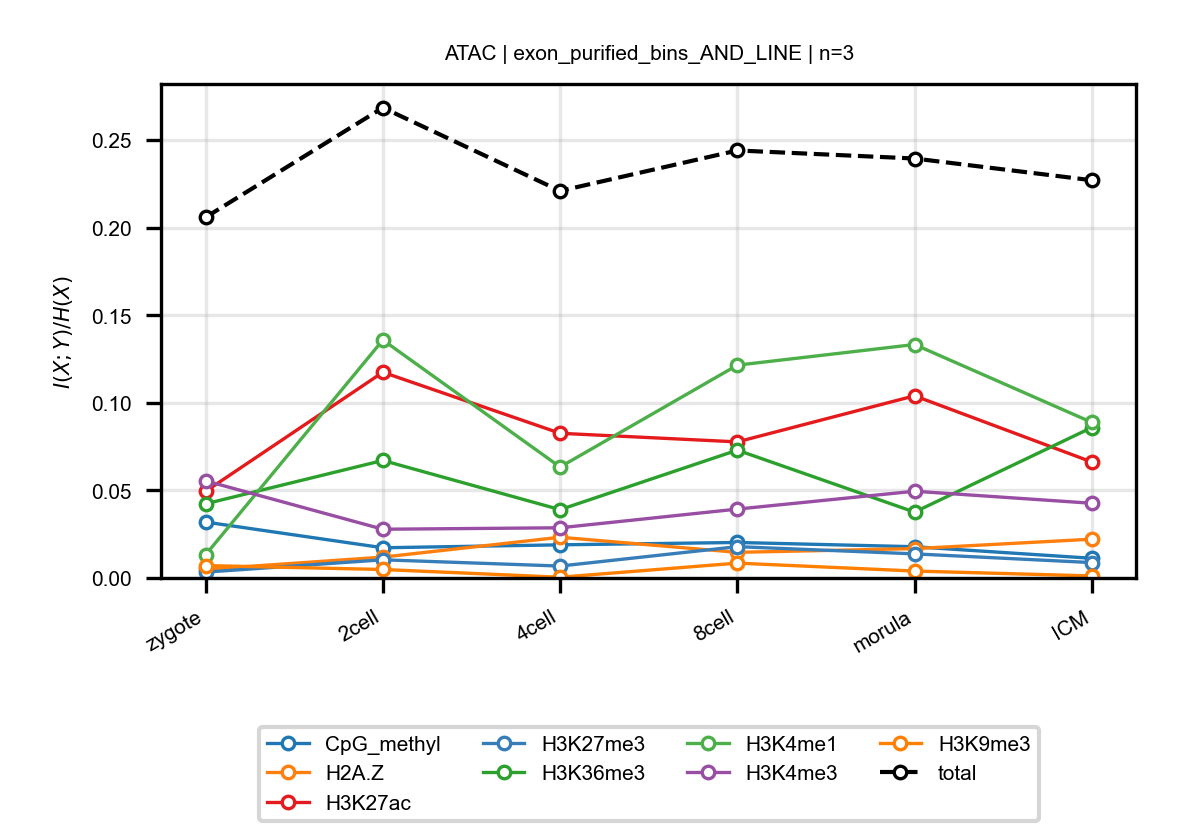

The table this chart was drawn from, first rows:
anchor, target, n_bins, stage, block, normalized_mi
ATAC, CpG_methyl, 3, zygote, exon_purified_bins_AND_LINE, 0.03192
ATAC, CpG_methyl, 3, 2cell, exon_purified_bins_AND_LINE, 0.01725
ATAC, CpG_methyl, 3, 4cell, exon_purified_bins_AND_LINE, 0.01892
ATAC, CpG_methyl, 3, 8cell, exon_purified_bins_AND_LINE, 0.02027
ATAC, CpG_methyl, 3, morula, exon_purified_bins_AND_LINE, 0.01784
ATAC, CpG_methyl, 3, ICM, exon_purified_bins_AND_LINE, 0.01125
ATAC, H2A.Z, 3, zygote, exon_purified_bins_AND_LINE, 0.004912
ATAC, H2A.Z, 3, 2cell, exon_purified_bins_AND_LINE, 0.01191
ATAC, H2A.Z, 3, 4cell, exon_purified_bins_AND_LINE, 0.02326
ATAC, H2A.Z, 3, 8cell, exon_purified_bins_AND_LINE, 0.01464
ATAC, H2A.Z, 3, morula, exon_purified_bins_AND_LINE, 0.01676
ATAC, H2A.Z, 3, ICM, exon_purified_bins_AND_LINE, 0.02215
ATAC, H3K27ac, 3, zygote, exon_purified_bins_AND_LINE, 0.04946
ATAC, H3K27ac, 3, 2cell, exon_purified_bins_AND_LINE, 0.1175
ATAC, H3K27ac, 3, 4cell, exon_purified_bins_AND_LINE, 0.08262
ATAC, H3K27ac, 3, 8cell, exon_purified_bins_AND_LINE, 0.07771
ATAC, H3K27ac, 3, morula, exon_purified_bins_AND_LINE, 0.104
ATAC, H3K27ac, 3, ICM, exon_purified_bins_AND_LINE, 0.06623
ATAC, H3K27me3, 3, zygote, exon_purified_bins_AND_LINE, 0.003351
ATAC, H3K27me3, 3, 2cell, exon_purified_bins_AND_LINE, 0.01038
ATAC, H3K27me3, 3, 4cell, exon_purified_bins_AND_LINE, 0.006804
ATAC, H3K27me3, 3, 8cell, exon_purified_bins_AND_LINE, 0.01788
ATAC, H3K27me3, 3, morula, exon_purified_bins_AND_LINE, 0.01376
ATAC, H3K27me3, 3, ICM, exon_purified_bins_AND_LINE, 0.008782
ATAC, H3K36me3, 3, zygote, exon_purified_bins_AND_LINE, 0.04235
ATAC, H3K36me3, 3, 2cell, exon_purified_bins_AND_LINE, 0.06711
ATAC, H3K36me3, 3, 4cell, exon_purified_bins_AND_LINE, 0.03901
ATAC, H3K36me3, 3, 8cell, exon_purified_bins_AND_LINE, 0.073
ATAC, H3K36me3, 3, morula, exon_purified_bins_AND_LINE, 0.03761
ATAC, H3K36me3, 3, ICM, exon_purified_bins_AND_LINE, 0.08591
ATAC, H3K4me1, 3, zygote, exon_purified_bins_AND_LINE, 0.01327
ATAC, H3K4me1, 3, 2cell, exon_purified_bins_AND_LINE, 0.1359
ATAC, H3K4me1, 3, 4cell, exon_purified_bins_AND_LINE, 0.06337
ATAC, H3K4me1, 3, 8cell, exon_purified_bins_AND_LINE, 0.1215
ATAC, H3K4me1, 3, morula, exon_purified_bins_AND_LINE, 0.1333
ATAC, H3K4me1, 3, ICM, exon_purified_bins_AND_LINE, 0.08885
ATAC, H3K4me3, 3, zygote, exon_purified_bins_AND_LINE, 0.05546
ATAC, H3K4me3, 3, 2cell, exon_purified_bins_AND_LINE, 0.02783
ATAC, H3K4me3, 3, 4cell, exon_purified_bins_AND_LINE, 0.02866
ATAC, H3K4me3, 3, 8cell, exon_purified_bins_AND_LINE, 0.03933
ATAC, H3K4me3, 3, morula, exon_purified_bins_AND_LINE, 0.04953
ATAC, H3K4me3, 3, ICM, exon_purified_bins_AND_LINE, 0.04266
ATAC, H3K9me3, 3, zygote, exon_purified_bins_AND_LINE, 0.007084
ATAC, H3K9me3, 3, 2cell, exon_purified_bins_AND_LINE, 0.00484
ATAC, H3K9me3, 3, 4cell, exon_purified_bins_AND_LINE, 0.0004268
ATAC, H3K9me3, 3, 8cell, exon_purified_bins_AND_LINE, 0.008482
ATAC, H3K9me3, 3, morula, exon_purified_bins_AND_LINE, 0.00395
ATAC, H3K9me3, 3, ICM, exon_purified_bins_AND_LINE, 0.001167
ATAC, total, 3, zygote, exon_purified_bins_AND_LINE, 0.206
ATAC, total, 3, 2cell, exon_purified_bins_AND_LINE, 0.2685
ATAC, total, 3, 4cell, exon_purified_bins_AND_LINE, 0.221
ATAC, total, 3, 8cell, exon_purified_bins_AND_LINE, 0.2441
ATAC, total, 3, morula, exon_purified_bins_AND_LINE, 0.2395
ATAC, total, 3, ICM, exon_purified_bins_AND_LINE, 0.2271
